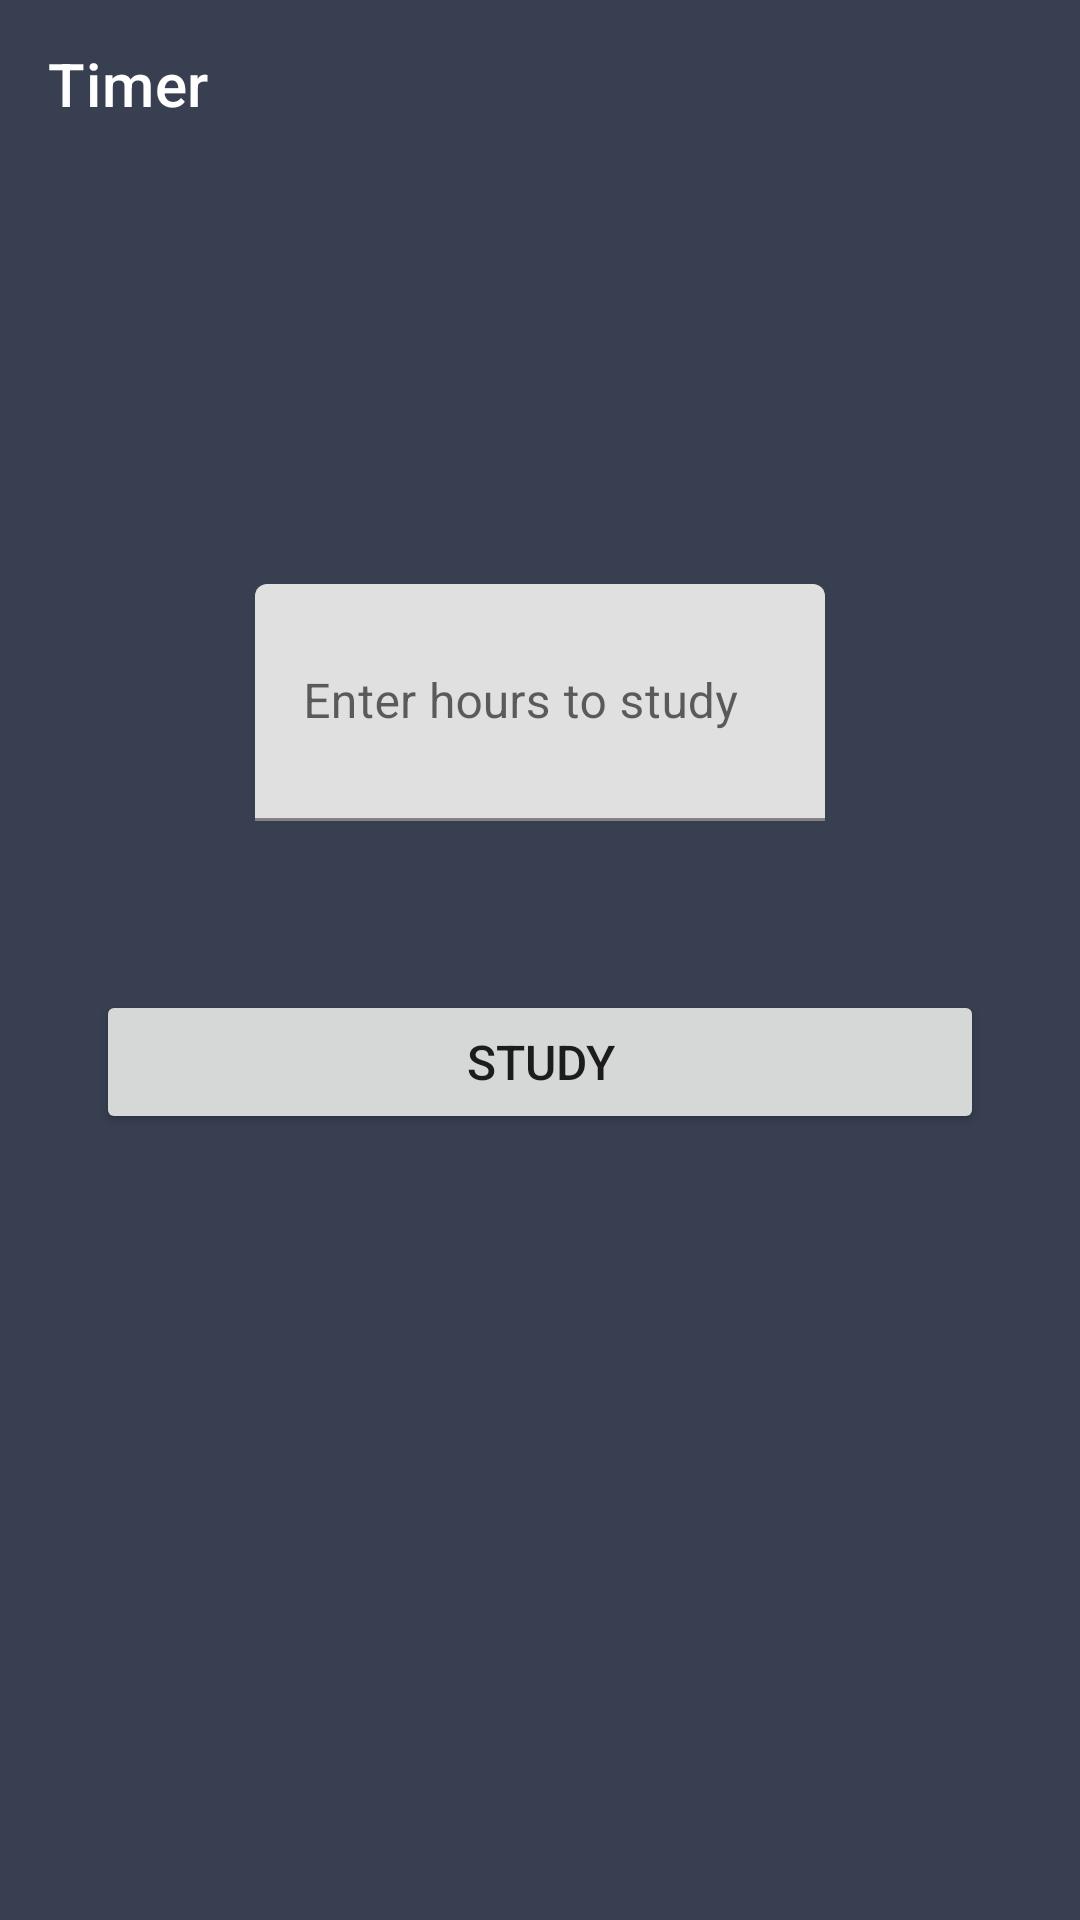

The Android layout XML behind this screen, and the referenced resources:
<!-- AndroidManifest.xml: application theme Theme.StudyTime4 -->
<!-- res/layout/fragment_timer.xml -->
<?xml version="1.0" encoding="utf-8"?>
<layout xmlns:android="http://schemas.android.com/apk/res/android"
    xmlns:app="http://schemas.android.com/apk/res-auto"
    xmlns:tools="http://schemas.android.com/tools">

    <data>
        <variable
            name="viewModel"
            type="com.sscott.studytime_4.MainViewModel" />
    </data>

    <androidx.constraintlayout.widget.ConstraintLayout
        android:layout_width="match_parent"
        android:layout_height="match_parent"
        android:background="@color/charcoal">

        <com.google.android.material.appbar.AppBarLayout
            android:id="@+id/appBarLayout"
            android:layout_width="match_parent"
            android:layout_height="wrap_content"
            app:layout_constraintEnd_toEndOf="parent"
            app:layout_constraintStart_toStartOf="parent"
            app:layout_constraintTop_toTopOf="parent">

            <com.google.android.material.appbar.MaterialToolbar
                android:id="@+id/toolbar"
                android:layout_width="match_parent"
                android:layout_height="?attr/actionBarSize"
                app:navigationIcon="@drawable/ic_baseline_arrow_back_24"
                app:title="Timer"
                app:titleTextColor="@color/white" />
        </com.google.android.material.appbar.AppBarLayout>


        <TextView
            android:id="@+id/tvTimerCountDown"
            android:layout_width="wrap_content"
            android:layout_height="wrap_content"
            android:layout_marginTop="32dp"
            android:text="@{viewModel.currentTimeString}"
            android:textAppearance="@style/TextAppearance.AppCompat.Display3"
            android:textColor="@color/white"
            app:layout_constraintEnd_toEndOf="parent"
            app:layout_constraintHorizontal_bias="0.498"
            app:layout_constraintStart_toStartOf="parent"
            app:layout_constraintTop_toBottomOf="@+id/appBarLayout" />

        <com.google.android.material.textfield.TextInputLayout
            android:id="@+id/timerTextInputLayout"
            android:layout_width="190dp"
            android:layout_height="79dp"
            android:layout_marginTop="32dp"
            android:hint="@string/enter_study_duration"
            app:layout_constraintEnd_toEndOf="parent"
            app:layout_constraintStart_toStartOf="parent"
            app:layout_constraintTop_toBottomOf="@+id/tvTimerCountDown">

            <com.google.android.material.textfield.TextInputEditText
                android:id="@+id/etTimeInput"
                android:layout_width="match_parent"
                android:layout_height="match_parent"
                android:inputType="numberSigned" />
        </com.google.android.material.textfield.TextInputLayout>


        <Button
            android:id="@+id/btnStart"
            android:layout_width="wrap_content"
            android:layout_height="wrap_content"
            android:text="@string/start_timer_button"
            android:visibility="gone"
            app:layout_constraintBottom_toBottomOf="@+id/btnReset"
            app:layout_constraintEnd_toEndOf="parent"
            app:layout_constraintStart_toEndOf="@+id/btnReset"
            app:layout_constraintTop_toTopOf="@+id/btnReset" />

        <com.google.android.material.chip.Chip
            android:id="@+id/addStudySessionChip"
            android:layout_width="wrap_content"
            android:layout_height="wrap_content"
            android:layout_marginTop="112dp"
            android:text="@string/save_session_chip_text"
            android:textColor="@color/charcoal"
            android:visibility="gone"
            app:chipIcon="@drawable/ic_baseline_save_24"
            app:layout_constraintEnd_toEndOf="parent"
            app:layout_constraintStart_toStartOf="parent"
            app:layout_constraintTop_toTopOf="@+id/guideline2" />

        <Button
            android:id="@+id/btnReset"
            android:layout_width="wrap_content"
            android:layout_height="wrap_content"
            android:layout_marginTop="32dp"
            android:text="@string/reset_timer_button"
            android:visibility="gone"
            app:layout_constraintEnd_toStartOf="@id/btnStart"
            app:layout_constraintHorizontal_chainStyle="spread"
            app:layout_constraintStart_toStartOf="parent"
            app:layout_constraintTop_toTopOf="@+id/guideline2" />

        <androidx.constraintlayout.widget.Guideline
            android:id="@+id/guideline2"
            android:layout_width="wrap_content"
            android:layout_height="wrap_content"
            android:orientation="horizontal"
            app:layout_constraintGuide_begin="298dp" />

        <Button
            android:id="@+id/btnStudy"
            android:layout_width="0dp"
            android:layout_height="wrap_content"
            android:layout_marginStart="32dp"
            android:layout_marginTop="32dp"
            android:layout_marginEnd="32dp"
            android:text="@string/study"
            android:textSize="16sp"
            app:layout_constraintEnd_toEndOf="parent"
            app:layout_constraintHorizontal_bias="0.0"
            app:layout_constraintStart_toStartOf="parent"
            app:layout_constraintTop_toTopOf="@+id/guideline2" />

    </androidx.constraintlayout.widget.ConstraintLayout>


</layout>
<!-- resources referenced by this layout -->
<resources>
  <color name="charcoal">#373F51</color>
  <color name="white">#FFFFFFFF</color>
  <string name="enter_study_duration">Enter hours to study</string>
  <string name="reset_timer_button">reset</string>
  <string name="save_session_chip_text">save</string>
  <string name="start_timer_button">Start</string>
  <string name="study">Study</string>
  <style name="Theme.StudyTime4" parent="Theme.MaterialComponents.DayNight.NoActionBar">
          
          <item name="colorPrimary">@color/charcoal</item>
          <item name="colorPrimaryVariant">@color/space_cadet</item>
          <item name="colorOnPrimary">@color/white</item>
          
          <item name="colorSecondary">@color/teal_200</item>
          <item name="colorSecondaryVariant">@color/ruby_red</item>
          <item name="colorOnSecondary">@color/white</item>
          
          <item name="android:statusBarColor" tools:targetApi="l">?attr/colorPrimaryVariant</item>
          
      </style>
  <color name="space_cadet">#272D3F</color>
  <color name="teal_200">#FF03DAC5</color>
  <color name="ruby_red">#9D061A </color>
</resources>
